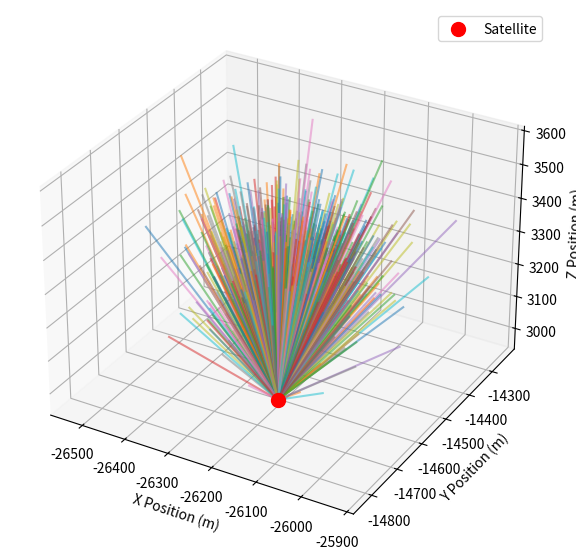

This chart was generated by the following Python code:
import numpy as np
import matplotlib.pyplot as plt

# Constants for Earth
MU = 3.986e14  # Standard gravitational parameter for Earth (m^3/s^2)

class OrbitalMechanics:
    """
    A class to model basic orbital mechanics of a satellite.

    Attributes:
    -----------
    a : float
        Semi-major axis of the orbit (in meters).
    e : float
        Eccentricity of the orbit.
    i : float
        Inclination of the orbit (in radians).
    RAAN : float
        Right ascension of the ascending node (in radians).
    arg_perigee : float
        Argument of perigee (in radians).
    true_anomaly : float
        True anomaly at the epoch (in radians).

    Methods:
    --------
    orbital_velocity(r):
        Calculate the orbital velocity at a given radius.
    position_orbital_plane(theta):
        Calculate the satellite's position in the orbital plane.
    rotation_matrix():
        Return the full rotation matrix for converting from the orbital plane to the ECI frame.
    satellite_position_velocity():
        Calculate the satellite's position and velocity in ECI coordinates.
    """

    def __init__(self, a, e, i, RAAN, arg_perigee, true_anomaly):
        """
        Initializes the orbital parameters for the satellite.

        Parameters:
        -----------
        a : float
            Semi-major axis of the orbit (in meters).
        e : float
            Eccentricity of the orbit.
        i : float
            Inclination of the orbit (in radians).
        RAAN : float
            Right ascension of the ascending node (in radians).
        arg_perigee : float
            Argument of perigee (in radians).
        true_anomaly : float
            True anomaly at the epoch (in radians).
        """
        self.a = a
        self.e = e
        self.i = i
        self.RAAN = RAAN
        self.arg_perigee = arg_perigee
        self.true_anomaly = true_anomaly

    def orbital_velocity(self, r):
        """
        Calculate the orbital velocity at a given radius.

        Parameters:
        -----------
        r : float
            Radius at which the velocity is being calculated (in meters).

        Returns:
        --------
        float
            Orbital velocity (in meters per second).
        """
        return np.sqrt(MU * (2 / r - 1 / self.a))

    def position_orbital_plane(self, theta):
        """
        Calculate the satellite's position in the orbital plane.

        Parameters:
        -----------
        theta : float
            True anomaly of the satellite (in radians).

        Returns:
        --------
        tuple(np.ndarray, float)
            The position of the satellite in the orbital plane (x, y, 0) and the radius.
        """
        r = self.a * (1 - self.e ** 2) / (1 + self.e * np.cos(self.true_anomaly))
        x_orb = r * np.cos(theta)
        y_orb = r * np.sin(theta)
        return np.array([x_orb, y_orb, 0]), r

    def rotation_matrix(self):
        """
        Return the full rotation matrix for converting from the orbital plane to the ECI frame.

        Returns:
        --------
        np.ndarray
            3x3 rotation matrix.
        """
        R_z_RAAN = np.array([
            [np.cos(self.RAAN), -np.sin(self.RAAN), 0],
            [np.sin(self.RAAN), np.cos(self.RAAN), 0],
            [0, 0, 1]
        ])
        R_x_i = np.array([
            [1, 0, 0],
            [0, np.cos(self.i), -np.sin(self.i)],
            [0, np.sin(self.i), np.cos(self.i)]
        ])
        R_z_arg_perigee = np.array([
            [np.cos(self.arg_perigee), -np.sin(self.arg_perigee), 0],
            [np.sin(self.arg_perigee), np.cos(self.arg_perigee), 0],
            [0, 0, 1]
        ])
        return R_z_RAAN @ R_x_i @ R_z_arg_perigee

    def satellite_position_velocity(self):
        """
        Calculate satellite position and velocity in the Earth-Centered Inertial (ECI) frame.

        Returns:
        --------
        tuple(np.ndarray, np.ndarray)
            Satellite position and velocity in the ECI frame.
        """
        position_orbital, r = self.position_orbital_plane(self.true_anomaly)
        v_orbital_mag = self.orbital_velocity(r)
        v_orbital = np.array([-np.sin(self.true_anomaly), self.e + np.cos(self.true_anomaly), 0])
        v_orbital = v_orbital * v_orbital_mag / np.linalg.norm(v_orbital)
        
        R = self.rotation_matrix()

        position_eci = R @ position_orbital
        velocity_eci = R @ v_orbital

        return position_eci, velocity_eci

class GasPlumeSimulator:
    """
    A class to simulate the dispersion of gas molecules in space.
    """

    def __init__(self, satellite_velocity: np.ndarray, N_molecules: int, dt: float, total_time: float,
                 P_tank: float, P_space: float, molar_mass: float, V_ullage: float, mass_gas: float) -> None:
        """
        Initialize the gas dispersion parameters and calculate initial values.
        """
        # Set heat capacity ratio for hydrazine (assumed value for simplicity)
        self.gamma = 1.085  
        
        # Calculate the number of moles of gas using mass and molar mass
        self.n_moles: float = self.calculate_moles_from_mass(mass_gas, molar_mass)
        
        # Calculate initial temperature inside the tank using the ideal gas law
        self.temp_in_tank: float = self.calculate_temperature_from_ullage(P_tank, V_ullage, self.n_moles)
        
        # Calculate the normalized opposite direction of satellite velocity for gas expansion
        self.v_gas_direction: np.ndarray = -satellite_velocity / np.linalg.norm(satellite_velocity)
        
        # Calculate initial speed of gas molecules based on choked flow theory
        self.gas_speed: float = self.calculate_choked_flow_speed(P_tank, P_space, self.temp_in_tank, molar_mass, self.gamma)
        
        # Set simulation parameters: number of molecules, time step, and total time for dispersion
        self.N_molecules: int = N_molecules
        self.dt: float = dt
        self.total_time: float = total_time

    def calculate_temperature_from_ullage(self, P: float, V_ullage: float, n_moles: float) -> float:
        """
        Calculate the temperature of the gas in the ullage using the ideal gas law.
        """
        # Universal gas constant in J/(mol·K)
        R: float = 8.314  
        
        # Calculate temperature in Kelvin using PV = nRT
        return (P * V_ullage) / (n_moles * R)

    def calculate_moles_from_mass(self, mass: float, molar_mass: float) -> float:
        """
        Calculate the number of moles of gas from its mass.
        """
        # Divide mass by molar mass to get moles (n = mass / molar_mass)
        return mass / molar_mass

    def calculate_choked_flow_speed(self, P1: float, P2: float, T: float, molar_mass: float, gamma: float) -> float:
        """
        Calculate gas speed based on pressure difference using the choked flow model.
        """
        # Universal gas constant in J/(mol K)
        R: float = 8.314  
        
        # Calculate the critical pressure ratio for choked flow conditions
        critical_pressure_ratio: float = (2 / (gamma + 1)) ** (gamma / (gamma - 1))
        
        # Calculate the pressure ratio between space and tank
        pressure_ratio: float = P2 / P1

        # If pressure ratio meets choked flow conditions, use choked flow speed equation
        if pressure_ratio <= critical_pressure_ratio:
            v_gas: float = np.sqrt((2 * gamma) / (gamma - 1) * (R * T / molar_mass) * (1 - pressure_ratio ** ((gamma - 1) / gamma)))
        else:
            # If not choked, use Bernoulli’s equation for pressure-driven expansion
            v_gas = np.sqrt(2 * (P1 - P2) / molar_mass)

        # Return calculated gas speed
        return v_gas

    def biased_gas_velocities(self) -> tuple[np.ndarray, np.ndarray, np.ndarray]:
        """
        Generate initial velocities for gas molecules biased in the opposite direction to satellite velocity.
        """
        # Generate x-velocity components, biased towards gas flow direction and scaled by gas speed
        vx: np.ndarray = np.random.normal(loc=self.v_gas_direction[0], scale=0.25, size=self.N_molecules) * self.gas_speed
        
        # Generate y-velocity components with similar bias
        vy: np.ndarray = np.random.normal(loc=self.v_gas_direction[1], scale=0.25, size=self.N_molecules) * self.gas_speed
        
        # Generate z-velocity components, also biased in opposite direction to satellite
        vz: np.ndarray = np.random.normal(loc=self.v_gas_direction[2], scale=0.25, size=self.N_molecules) * self.gas_speed

        # Return the 3D velocity components
        return vx, vy, vz

    def simulate_gas_dispersion(self, satellite_position: np.ndarray) -> tuple[np.ndarray, float]:
        """
        Simulate the time evolution of gas dispersion.
        """
        # Initialize velocities for all molecules with a biased direction
        vx, vy, vz = self.biased_gas_velocities()

        # Initialize x, y, and z positions at the satellite's starting position
        x: np.ndarray = np.ones(self.N_molecules) * satellite_position[0]
        y: np.ndarray = np.ones(self.N_molecules) * satellite_position[1]
        z: np.ndarray = np.ones(self.N_molecules) * satellite_position[2]

        # Determine the number of time steps in the simulation
        time_steps: int = int(self.total_time / self.dt)
        
        # Prepare an array to store positions of molecules over time
        positions: np.ndarray = np.zeros((time_steps, self.N_molecules, 3))
        
        # Track maximum distance traveled by any molecule from satellite
        max_distance: float = 0.0

        # Iterate over each time step
        for t in range(time_steps):
            # Update x, y, and z positions by adding velocity * time step
            x += vx * self.dt
            y += vy * self.dt
            z += vz * self.dt

            # Calculate distance of each molecule from the satellite's initial position
            distances: np.ndarray = np.sqrt((x - satellite_position[0])**2 + (y - satellite_position[1])**2 + (z - satellite_position[2])**2)
            
            # Update maximum distance if a greater distance is found
            max_distance = max(max_distance, np.max(distances))
            
            # Store the updated positions
            positions[t] = np.stack((x, y, z), axis=1)

        # Return the full position data and the maximum distance reached
        return positions, max_distance, self.gas_speed
    
    def calculate_plume_width(self, positions: np.ndarray) -> float:
        """
        Calculate the width of the widest part of the hydrazine plume.
        """
        # Direction vector for gas flow from satellite
        gas_direction = self.v_gas_direction
        
        # Extract final positions of all molecules (at the last time step)
        final_positions = positions[-1]
        
        # Project final positions onto plane perpendicular to the gas flow direction
        projected_positions = []
        for position in final_positions:
            # Subtract component in the direction of flow to get projection
            projection = position - np.dot(position, gas_direction) * gas_direction
            projected_positions.append(projection)
        projected_positions = np.array(projected_positions)

        # Initialize max distance variable
        max_distance = 0.0

        # Calculate pairwise distances between projected points to determine plume width
        for i in range(len(projected_positions)):
            for j in range(i+1, len(projected_positions)):
                # Calculate distance between two points
                distance = np.linalg.norm(projected_positions[i] - projected_positions[j])
                
                # Update max distance if current distance is greater
                if distance > max_distance:
                    max_distance = distance

        # Return maximum distance as the plume width
        return max_distance

    def plot_orbit_and_gas(self, positions: np.ndarray, satellite_position: np.ndarray,
                           orbit_positions_eci: np.ndarray, N_molecules: int) -> None:
        """
        Plot the gas dispersion and satellite orbit in 3D.
        """
        # Create a 3D plot for visualizing orbit and gas plume
        fig = plt.figure(figsize=(10, 7))
        ax = fig.add_subplot(111, projection='3d')

        # Plot trajectories of each gas molecule in the dispersion plume
        for i in range(N_molecules):
            ax.plot(positions[:, i, 0], positions[:, i, 1], positions[:, i, 2], alpha=0.5)

        # Plot satellite position and orbit
        # ax.plot(orbit_positions_eci[:, 0], orbit_positions_eci[:, 1], orbit_positions_eci[:, 2], 'b-', label='Satellite Orbit (ECI)')
        ax.scatter([satellite_position[0]], [satellite_position[1]], [satellite_position[2]], color='red', s=100, label='Satellite', marker='o')

        # Label axes for clarity
        ax.set_xlabel('X Position (m)')
        ax.set_ylabel('Y Position (m)')
        ax.set_zlabel('Z Position (m)')
        
        # Display legend and plot
        ax.legend()
        plt.show()

def main():
    """
    Main function to run the orbital mechanics and gas dispersion simulation.

    The function sets up the orbital parameters, initializes the satellite, and simulates
    the gas dispersion from the satellite's fuel tank in space.
    """
    # Define orbital parameters
    a = 30e3
    e = 0.01
    i = np.radians(30)
    RAAN = np.radians(40)
    arg_perigee = np.radians(45)
    true_anomaly = np.radians(123)

    # Create orbital mechanics object and calculate satellite position/velocity
    orb_mech = OrbitalMechanics(a, e, i, RAAN, arg_perigee, true_anomaly)
    satellite_position, satellite_velocity = orb_mech.satellite_position_velocity()

    # Example parameters for hydrazine
    N_molecules = 1000
    dt = 1e-2
    total_time = 0.25
    P_tank = 1e6  # Pressure inside the tank in Pascals (e.g., 1 MPa)
    P_space = 1e-3  # Pressure outside the tank in Pascals (near vacuum in space)
    molar_mass_hydrazine = 32.05 / 1000  # Molar mass of hydrazine in kg/mol
    V_ullage = 0.05  # Volume of the ullage space in m³
    mass_gas = 0.5  # kg

    # Gas dispersion simulation
    gas_disp = GasPlumeSimulator(satellite_velocity, N_molecules, dt, total_time, P_tank, P_space, molar_mass_hydrazine, V_ullage, mass_gas)
    positions, max_distance, choke_gas_speed = gas_disp.simulate_gas_dispersion(satellite_position)

    # Print the gas escape velocity at choke
    print(f"Gas velocity at choke: {choke_gas_speed: .2f}m/s")

    # Print the maximum distance reached by any gas molecule
    print(f"The maximum distance of dispersion: {max_distance:.2f}m.")

    # Calculate the width of the plume
    plume_width = gas_disp.calculate_plume_width(positions)
    print(f"The maximum width of plume is: {plume_width:.2f}m")
    
    # Orbit plotting
    theta_orbit = np.linspace(0, 2 * np.pi, 500)
    orbit_positions_eci = []
    for theta in theta_orbit:
        pos_orb, _ = orb_mech.position_orbital_plane(theta)
        R = orb_mech.rotation_matrix()

        pos_eci = R @ pos_orb

        orbit_positions_eci.append(pos_eci)

    orbit_positions_eci = np.array(orbit_positions_eci)

    gas_disp.plot_orbit_and_gas(positions, satellite_position, orbit_positions_eci, N_molecules=1000)

if __name__ == "__main__":
    main()
